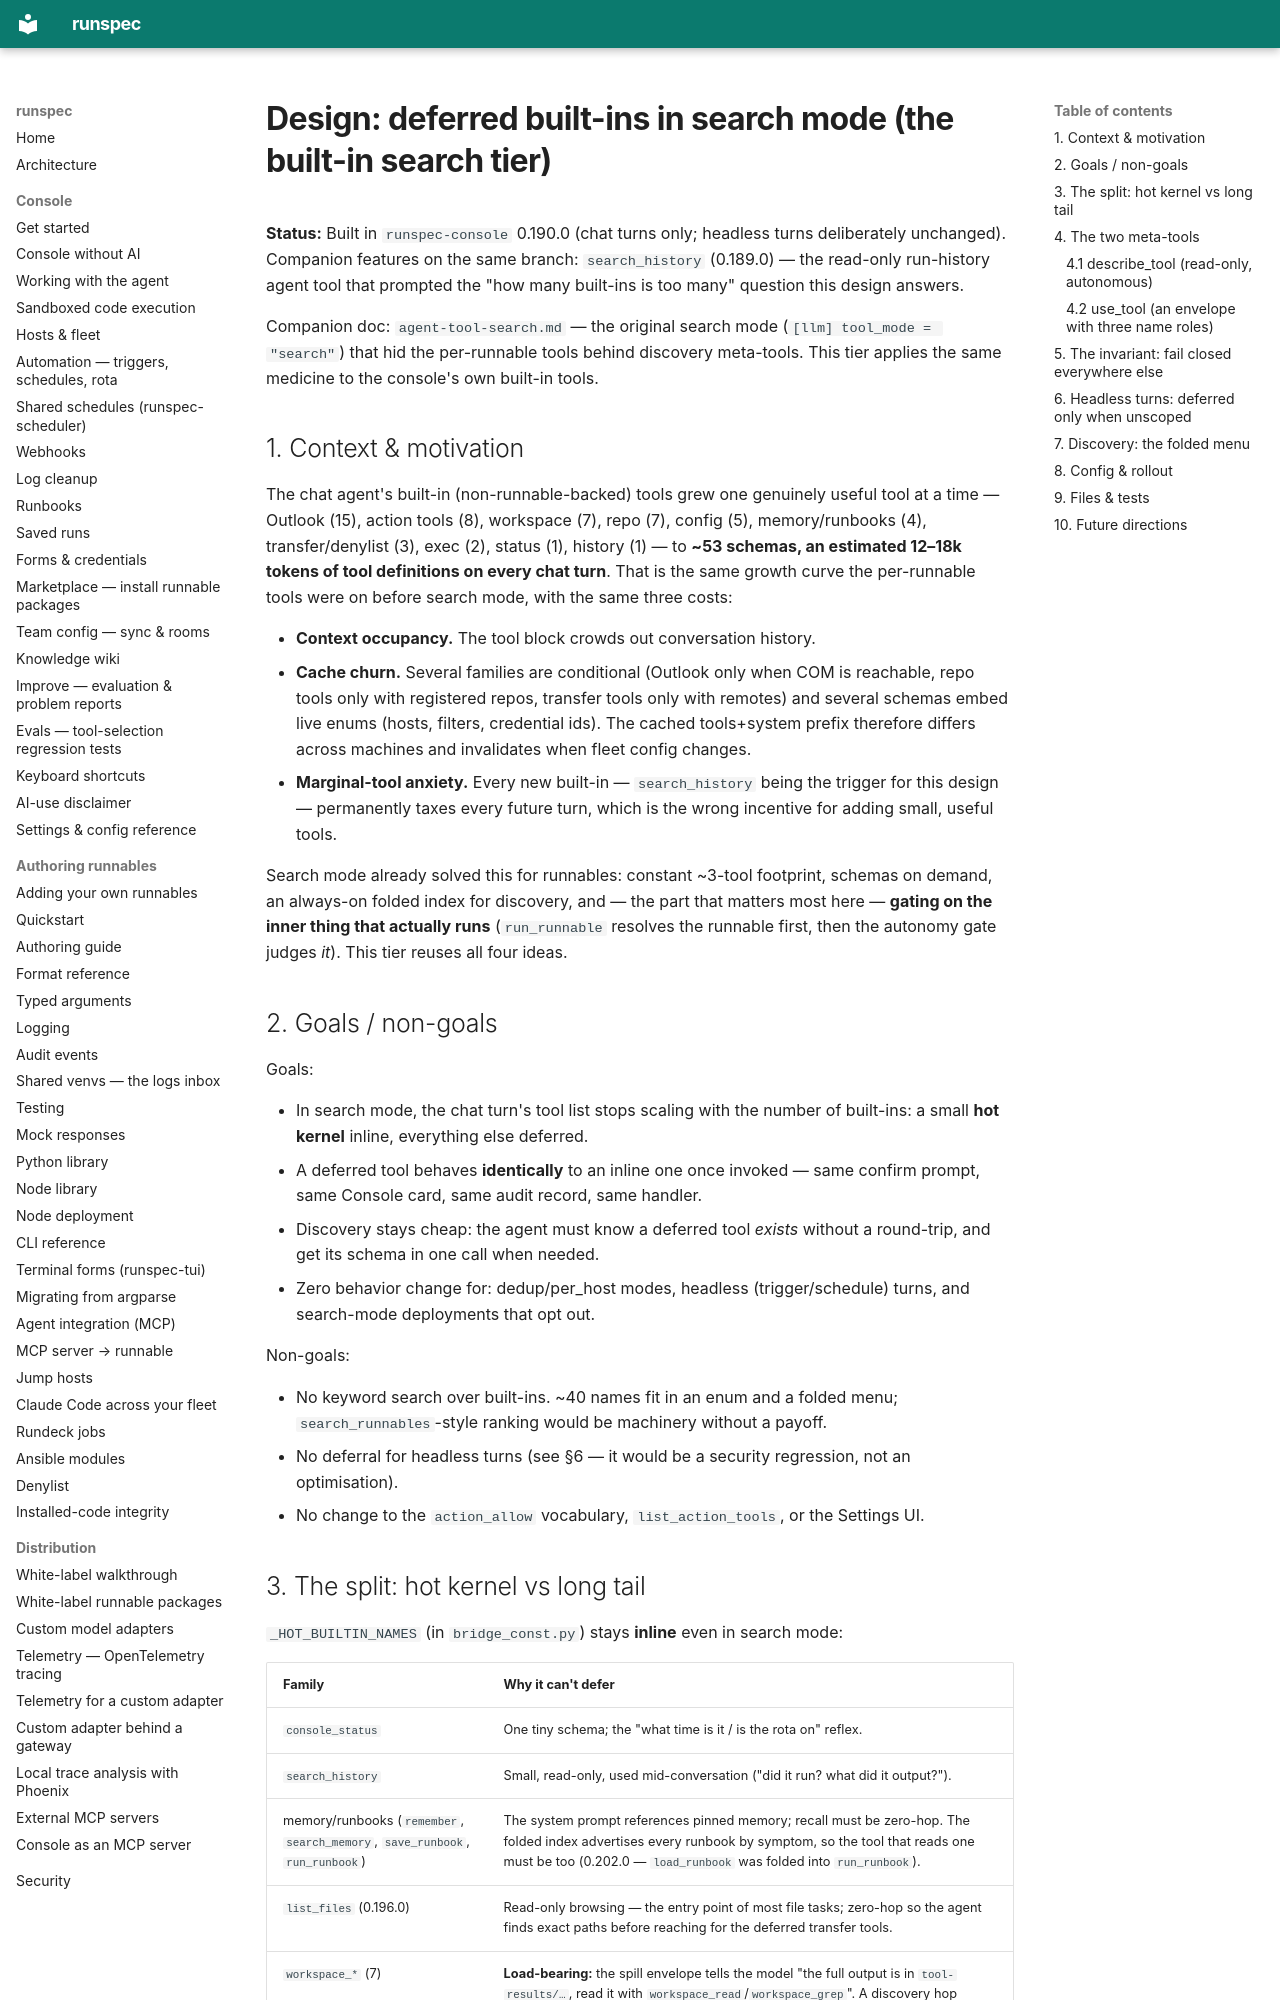

repository: runspec-app/runspec · page: design/builtin-search-tier/index.html · generator: mkdocs

# Design: deferred built-ins in search mode (the built-in search tier)

**Status:** Built in `runspec-console` 0.190.0 (chat turns only; headless
turns deliberately unchanged). Companion features on the same branch:
`search_history` (0.189.0) — the read-only run-history agent tool that
prompted the "how many built-ins is too many" question this design answers.

Companion doc: `agent-tool-search.md` — the original search mode
(`[llm] tool_mode = "search"`) that hid the per-runnable tools behind
discovery meta-tools. This tier applies the same medicine to the console's
own built-in tools.

## 1. Context & motivation

The chat agent's built-in (non-runnable-backed) tools grew one genuinely
useful tool at a time — Outlook (15), action tools (8), workspace (7), repo
(7), config (5), memory/runbooks (4), transfer/denylist (3), exec (2), status
(1), history (1) — to **~53 schemas, an estimated 12–18k tokens of tool
definitions on every chat turn**. That is the same growth curve the
per-runnable tools were on before search mode, with the same three costs:

- **Context occupancy.** The tool block crowds out conversation history.
- **Cache churn.** Several families are conditional (Outlook only when COM is
  reachable, repo tools only with registered repos, transfer tools only with
  remotes) and several schemas embed live enums (hosts, filters, credential
  ids). The cached tools+system prefix therefore differs across machines and
  invalidates when fleet config changes.
- **Marginal-tool anxiety.** Every new built-in — `search_history` being the
  trigger for this design — permanently taxes every future turn, which is the
  wrong incentive for adding small, useful tools.

Search mode already solved this for runnables: constant ~3-tool footprint,
schemas on demand, an always-on folded index for discovery, and — the part
that matters most here — **gating on the inner thing that actually runs**
(`run_runnable` resolves the runnable first, then the autonomy gate judges
*it*). This tier reuses all four ideas.

## 2. Goals / non-goals

Goals:

- In search mode, the chat turn's tool list stops scaling with the number of
  built-ins: a small **hot kernel** inline, everything else deferred.
- A deferred tool behaves **identically** to an inline one once invoked —
  same confirm prompt, same Console card, same audit record, same handler.
- Discovery stays cheap: the agent must know a deferred tool *exists* without
  a round-trip, and get its schema in one call when needed.
- Zero behavior change for: dedup/per_host modes, headless (trigger/schedule)
  turns, and search-mode deployments that opt out.

Non-goals:

- No keyword search over built-ins. ~40 names fit in an enum and a folded
  menu; `search_runnables`-style ranking would be machinery without a payoff.
- No deferral for headless turns (see §6 — it would be a security regression,
  not an optimisation).
- No change to the `action_allow` vocabulary, `list_action_tools`, or the
  Settings UI.
